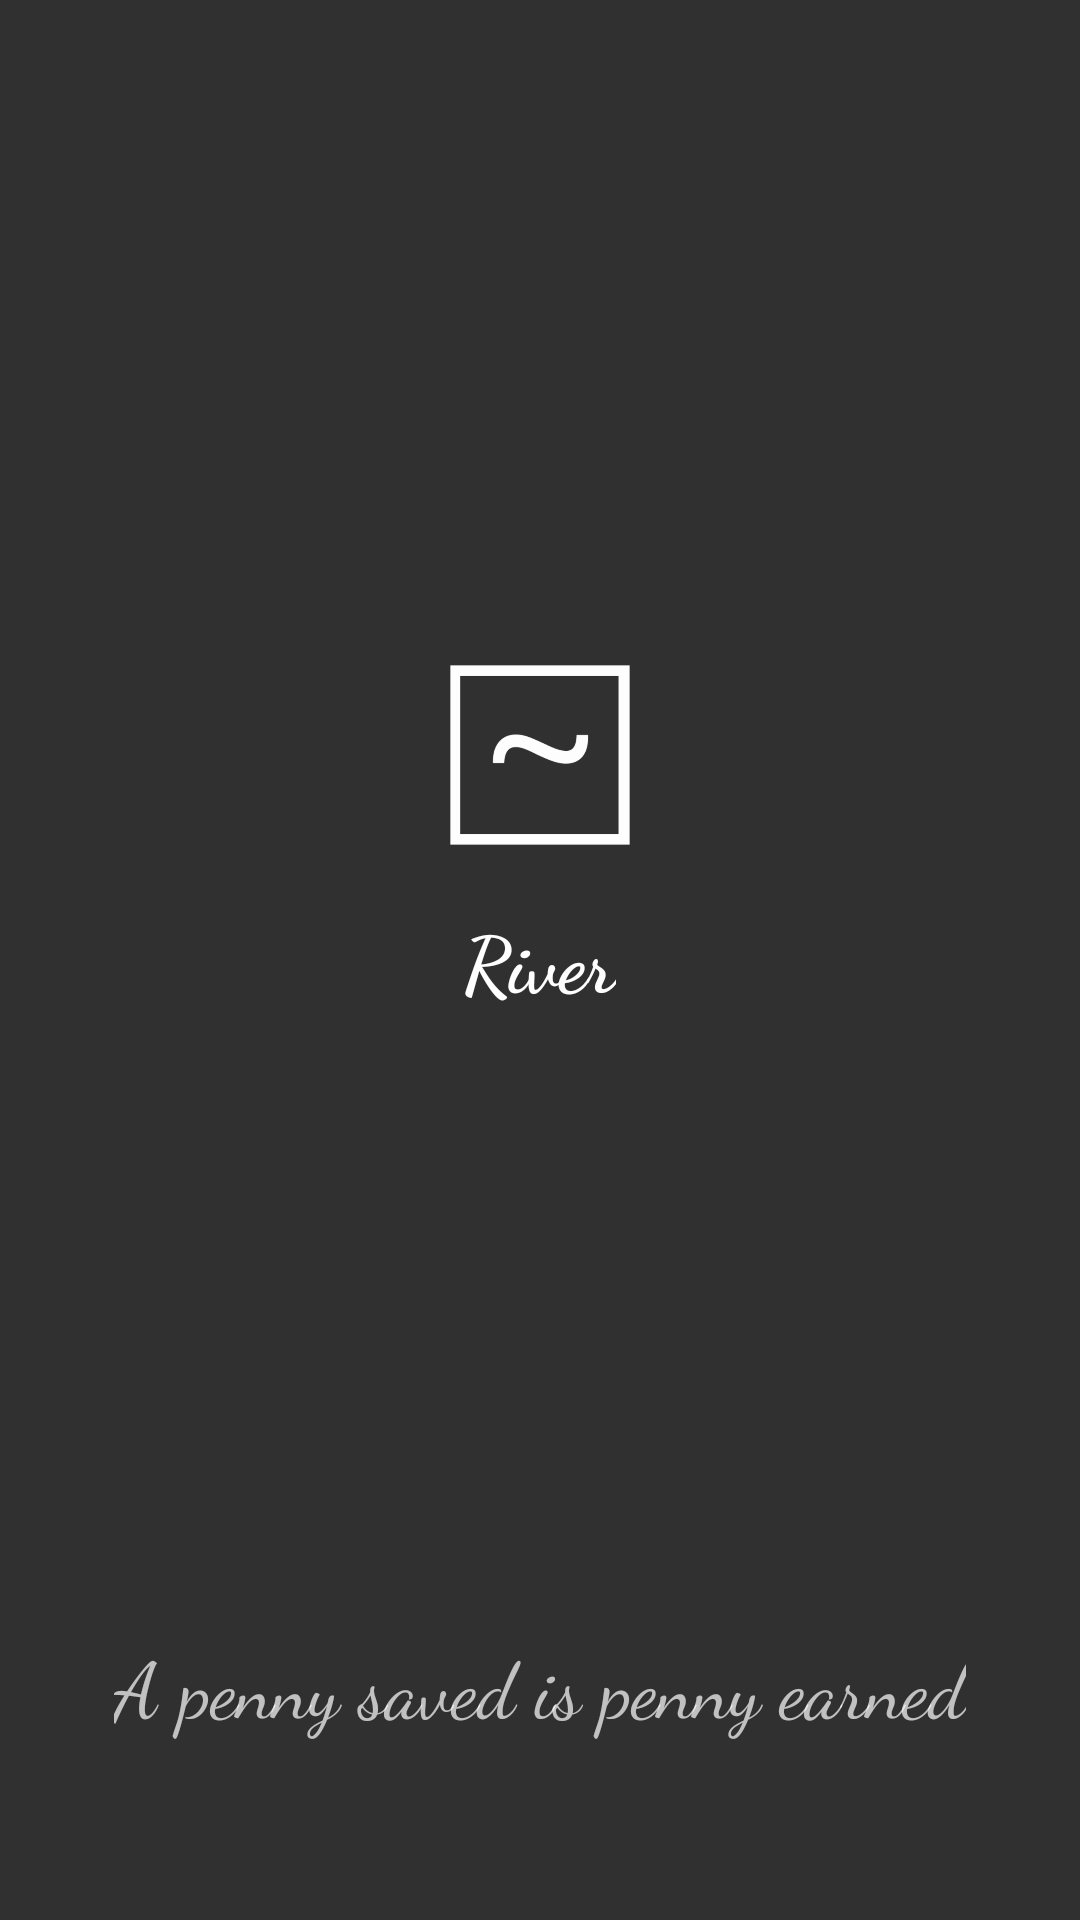

Layout XML and referenced resources for this Android screen:
<!-- AndroidManifest.xml: activity theme SecondaryTheme -->
<!-- res/layout/activity_splash.xml -->
<?xml version="1.0" encoding="utf-8"?>
<RelativeLayout xmlns:android="http://schemas.android.com/apk/res/android"
    xmlns:tools="http://schemas.android.com/tools"
    android:orientation="vertical" android:layout_width="match_parent"
    android:layout_height="match_parent"
    >
    <ImageView
        android:layout_width="wrap_content"
        android:layout_height="100dp"
        android:src="@drawable/river_square_logo"
        android:layout_centerHorizontal="true"
        android:layout_above="@+id/appName"
        tools:ignore="ContentDescription"
        />

    <TextView
        android:id="@+id/appName"
        android:layout_width="wrap_content"
        android:layout_height="wrap_content"
        android:layout_centerInParent="true"
        android:fontFamily="cursive"
        android:textColor="@color/colorTextPrimary"
        android:textStyle="bold"
        android:textSize="26sp"
        android:text="@string/app_name"
        />
    <TextView
        android:id="@+id/company_title"
        android:layout_width="wrap_content"
        android:layout_height="wrap_content"
        android:layout_alignParentBottom="true"
        android:layout_centerHorizontal="true"
        android:layout_marginBottom="60dp"
        android:textSize="26sp"
        android:fontFamily="cursive"
        android:text="@string/splash_quote"
        />
</RelativeLayout>
<!-- resources referenced by this layout -->
<resources>
  <color name="colorTextPrimary">#FFFFFF</color>
  <!-- drawable river_square_logo: png bitmap (drawable-hdpi, 4102 bytes) -->
  <string name="app_name">River</string>
  <string name="splash_quote">A penny saved is penny earned</string>
  <style name="SecondaryTheme" parent="Theme.AppCompat.NoActionBar">
          
          <item name="colorAccent">@color/colorTextPrimary</item>
          <item name="colorButtonNormal">@color/colorTextPrimary</item>
          
      </style>
</resources>
